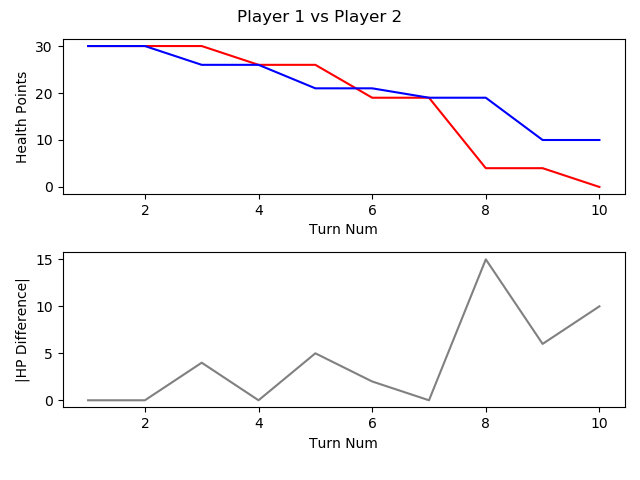

Data behind this chart, as committed beside it:
, TURN_NO, P1_HEALTH, P2_HEALTH, CURRENT_PLAYER, AMOUNTHEALEDTHISTURN, NUMATTACKSTHISTURN, NUMCARDSDRAWNTHISTURN, NUMCARDSPLAYEDTHISTURN, NUMCARDSTODRAW, NUMELEMENTALSPLAYEDLASTTURN, NUMELEMENTALSPLAYEDTHISTURN, NUMFRIENDLYMINIONSTHATATTACKEDTHISTURN, NUMFRIENDLYMINIONSTHATDIEDTHISTURN, NUMMINIONSPLAYEDTHISTURN, NUMMINIONSPLAYERKILLEDTHISTURN, NUMOPTIONSPLAYEDTHISTURN, NUMSECRETSPLAYEDTHISGAME, NUMSPELLSPLAYEDTHISGAME, NUMTIMESHEROPOWERUSEDTHISGAME, REMAININGMANA, TOTALMANASPENTTHISGAME, USEDMANATHISTURN
1, 1, 30, 30, P1 FitzVonGerald, 0, 0, 1, 0, 0, 0, 0, 0, 0, 0, 0, 0, 0, 0, 0, 1, 0, 0
2, 2, 30, 30, P2 RehHausZuckFuchs, 0, 0, 1, 3, 0, 0, 0, 0, 0, 2, 0, 3, 0, 1, 0, 0, 2, 1
3, 3, 30, 26, P1 FitzVonGerald, 0, 0, 1, 1, 0, 0, 0, 0, 0, 0, 0, 2, 0, 1, 0, 0, 2, 2
4, 4, 26, 26, P2 RehHausZuckFuchs, 0, 0, 1, 0, 0, 0, 0, 3, 0, 0, 0, 3, 0, 1, 0, 2, 2, 0
5, 5, 26, 21, P1 FitzVonGerald, 0, 0, 1, 2, 0, 0, 0, 0, 0, 0, 0, 3, 0, 3, 0, 0, 5, 3
6, 6, 19, 21, P2 RehHausZuckFuchs, 0, 0, 1, 1, 0, 0, 0, 3, 0, 1, 0, 4, 0, 1, 0, 0, 5, 3
7, 7, 19, 19, P1 FitzVonGerald, 0, 0, 1, 1, 0, 0, 0, 0, 0, 1, 0, 2, 0, 3, 0, 0, 9, 4
8, 8, 4, 19, P2 RehHausZuckFuchs, 0, 0, 1, 1, 0, 0, 0, 4, 0, 0, 0, 6, 0, 1, 0, 1, 8, 3
9, 9, 4, 10, P1 FitzVonGerald, 0, 0, 1, 3, 0, 0, 0, 2, 0, 3, 0, 6, 0, 3, 0, 0, 14, 5
10, 10, 0, 10, P2 RehHausZuckFuchs, 0, 0, 1, 0, 0, 0, 0, 2, 1, 0, 2, 2, 0, 1, 0, 5, 8, 0
